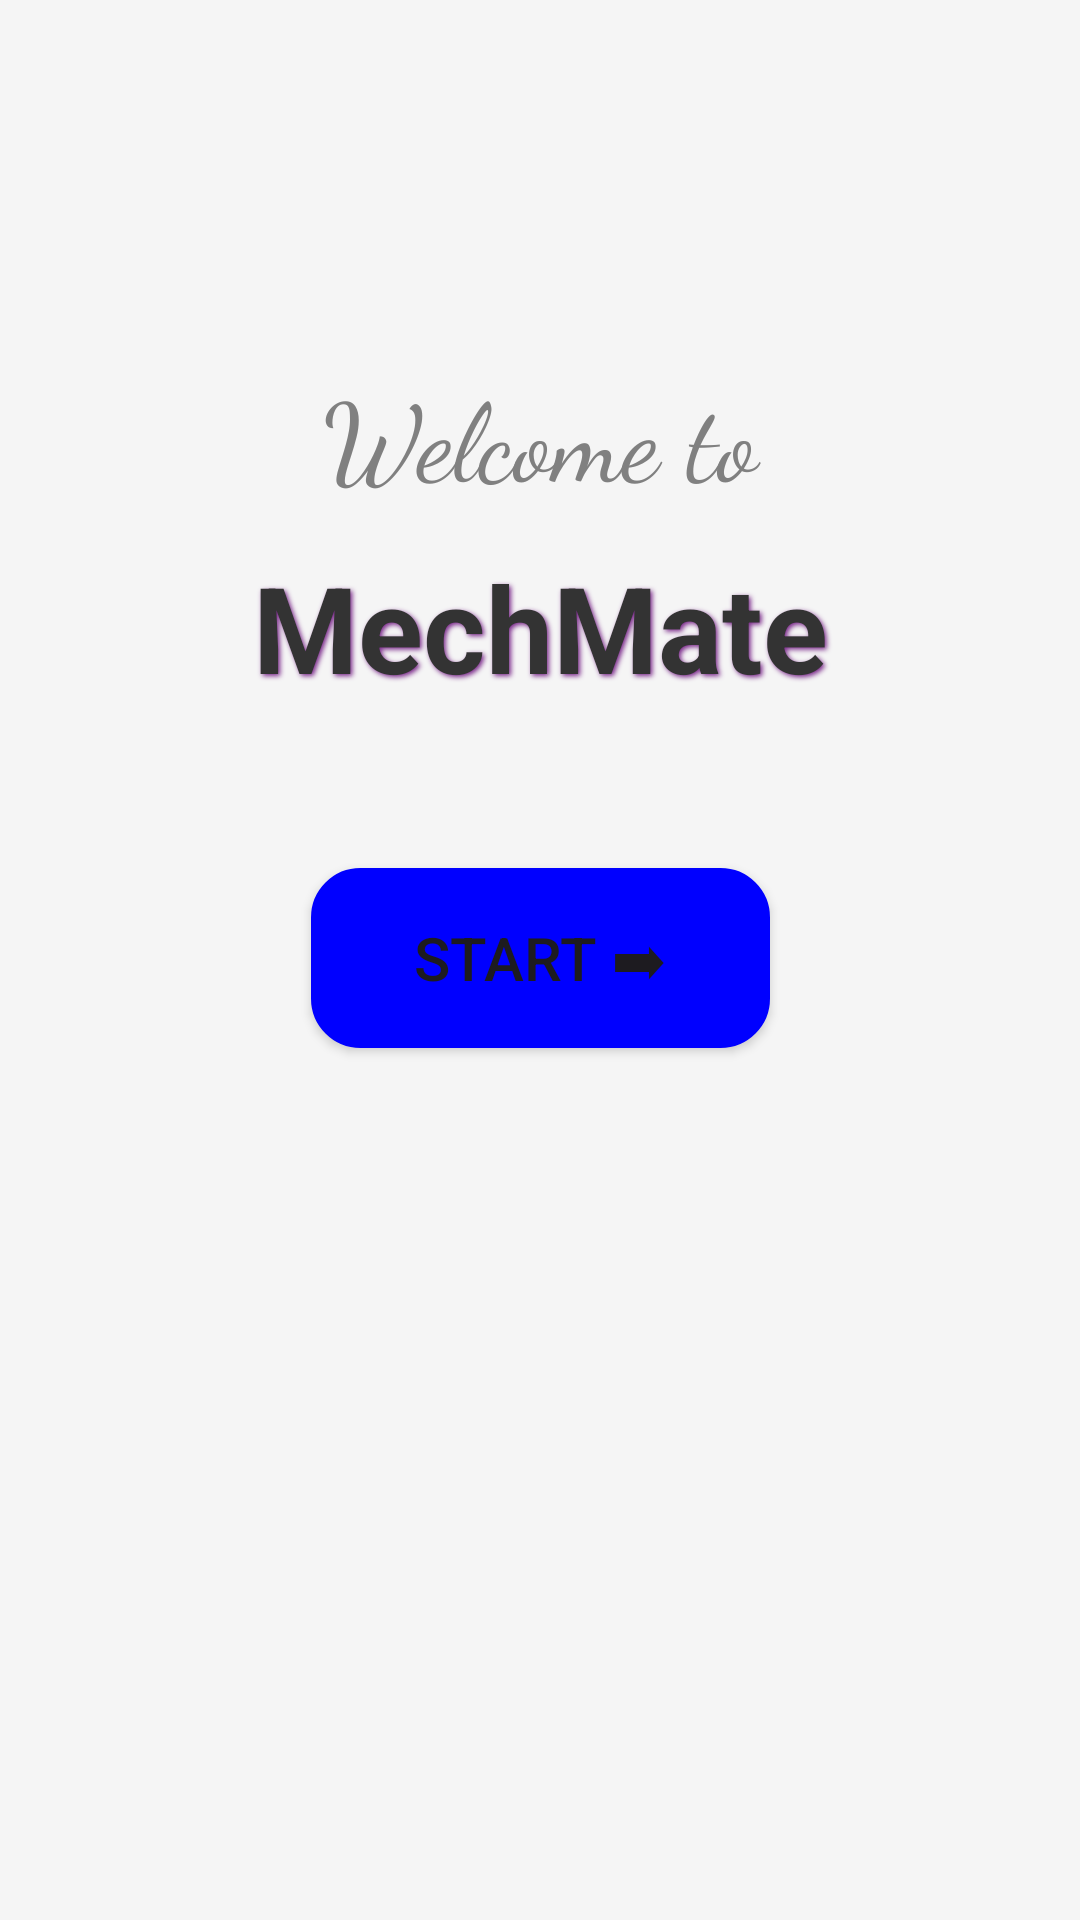

Here is an Android app screen rendered from its layout file. Give the layout XML and the strings, colors and styles it references.
<!-- AndroidManifest.xml: application theme Theme.MechMate -->
<!-- res/layout/activity_main.xml -->
<?xml version="1.0" encoding="utf-8"?>
<androidx.constraintlayout.widget.ConstraintLayout xmlns:android="http://schemas.android.com/apk/res/android"
    xmlns:app="http://schemas.android.com/apk/res-auto"
    xmlns:tools="http://schemas.android.com/tools"
    android:id="@+id/main"
    android:background="#F5F5F5"
    android:layout_width="match_parent"
    android:layout_height="match_parent"
    tools:context=".MainActivity">


    <TextView
        android:id="@+id/textView"
        android:layout_width="287dp"
        android:layout_height="82dp"
        android:padding="16dp"
        android:shadowColor="#7A288A"
        android:shadowDx="2"
        android:shadowDy="2"
        android:shadowRadius="4"
        android:text="MechMate"
        android:textAlignment="center"
        android:textColor="#333333"
        android:textSize="40sp"
        android:textStyle="bold"
        app:layout_constraintBottom_toBottomOf="parent"
        app:layout_constraintEnd_toEndOf="parent"
        app:layout_constraintStart_toStartOf="parent"
        app:layout_constraintTop_toTopOf="parent"
        app:layout_constraintVertical_bias="0.298" />

    <Button
        android:id="@+id/startBtn"
        android:layout_width="153dp"
        android:layout_height="60dp"
        android:backgroundTint="#0000FF"
        android:text="Start ➡"
        android:textSize="20sp"
        android:background="@drawable/button"
        app:layout_constraintBottom_toBottomOf="parent"
        app:layout_constraintEnd_toEndOf="parent"
        app:layout_constraintStart_toStartOf="parent"
        app:layout_constraintTop_toTopOf="parent"
        app:layout_constraintVertical_bias="0.499" />

    <TextView
        android:id="@+id/textView2"
        android:layout_width="236dp"
        android:layout_height="55dp"
        android:fontFamily="cursive"
        android:text="Welcome to"
        android:textAlignment="center"
        android:textColor="#808080"
        android:textSize="36sp"
        app:layout_constraintBottom_toBottomOf="parent"
        app:layout_constraintEnd_toEndOf="parent"
        app:layout_constraintHorizontal_bias="0.497"
        app:layout_constraintStart_toStartOf="parent"
        app:layout_constraintTop_toTopOf="parent"
        app:layout_constraintVertical_bias="0.205" />
</androidx.constraintlayout.widget.ConstraintLayout>
<!-- resources referenced by this layout -->
<resources>
  <!-- drawable button (drawable) -->
  <selector xmlns:android="http://schemas.android.com/apk/res/android">
      
      <item android:state_pressed="true">
          <shape android:shape="rectangle">
              <corners android:radius="16dp" />
              <solid android:color="#4c3e9d" />
              <stroke android:width="1dp" android:color="#6c5ce7" />
          </shape>
      </item>
      
      <item>
          <shape android:shape="rectangle">
              <corners android:radius="16dp" />
              <solid android:color="#7A288A" />
              <stroke android:width="1dp" android:color="#4c3e9d" />
              <padding android:left="16dp" android:right="16dp" android:top="8dp" android:bottom="8dp" />
          </shape>
      </item>
  </selector>
  <style name="Theme.MechMate" parent="Base.Theme.MechMate" />
  <style name="Base.Theme.MechMate" parent="Theme.Material3.DayNight.NoActionBar">
          
          
      </style>
</resources>
